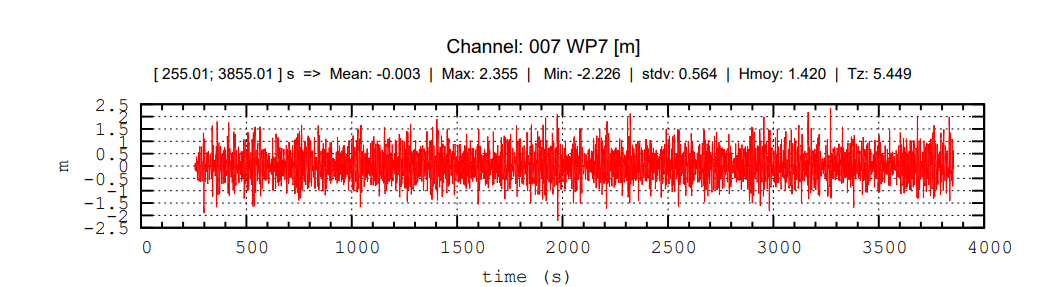

The file beside this chart, header and first rows:
time (s), E
219.1, -0.3397
222.9, -0.3223
226.6, -0.3049
230.4, -0.3049
234.2, -0.3049
238, -0.3049
241.7, -0.3049
245.5, -0.3049
249.3, -0.2875
253.1, -0.2875
256.8, -0.2875
317.3, -0.601
321.1, -0.601
324.8, -0.601
328.6, -0.601
332.4, -0.601
336.2, -0.601
339.9, -0.601
343.7, -0.601
347.5, -0.601
351.3, -0.601
358.8, 0.601
362.6, 0.7578
366.4, 0.7753
370.2, 0.7753
373.9, 0.7927
377.7, 0.7927
381.5, 0.7927
385.3, 0.7753
389, 0.7753
392.8, 0.1655
404.2, -0.8101
407.9, -0.8101
411.7, 0.601
415.5, 0.6185
419.3, 0.6185
423, 0.6185
426.8, 0.601
430.6, -0.8101
434.4, -0.8101
438.1, -0.8101
445.7, 0.601
449.5, 0.7753
453.3, 0.7753
457, 0.7753
460.8, 0.7753
464.6, 0.7753
468.4, 0.7753
472.1, 0.7753
475.9, 0.7753
479.7, 0.7753
528.8, 0.7056
532.6, 0.7056
536.4, 0.7056
540.1, 0.7056
543.9, 0.7056
547.7, 0.7056
551.5, 0.7056
555.2, 0.7056
559, 0.7056
... 859 more rows
